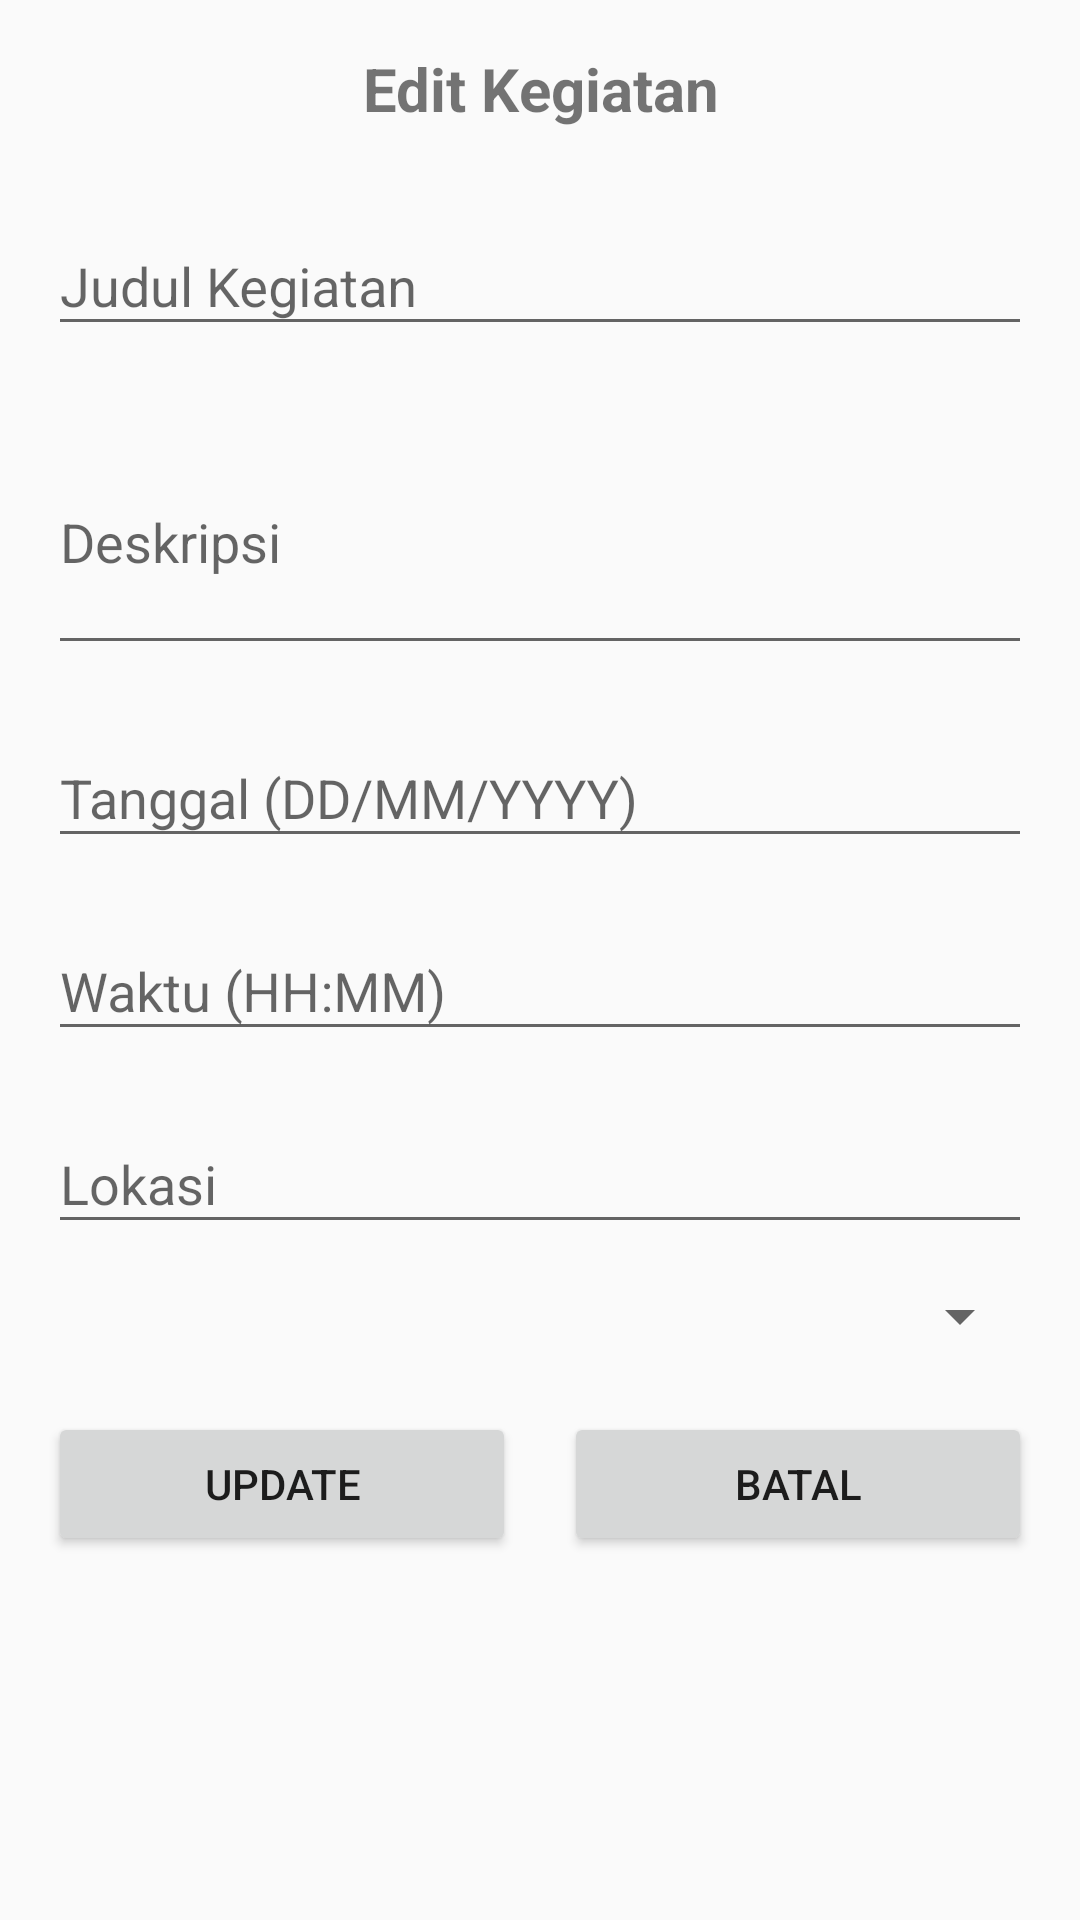

Write the Android layout XML for this screen, with the resource values it uses.
<!-- AndroidManifest.xml: application theme Theme.AppCompat.Light.DarkActionBar -->
<!-- res/layout/activity_edit_kegiatan.xml -->
<?xml version="1.0" encoding="utf-8"?>
<ScrollView xmlns:android="http://schemas.android.com/apk/res/android"
    android:layout_width="match_parent"
    android:layout_height="match_parent"
    android:padding="16dp">

    <LinearLayout
        android:layout_width="match_parent"
        android:layout_height="wrap_content"
        android:orientation="vertical">

        <TextView
            android:layout_width="match_parent"
            android:layout_height="wrap_content"
            android:text="Edit Kegiatan"
            android:textSize="20sp"
            android:textStyle="bold"
            android:gravity="center"
            android:layout_marginBottom="20dp"/>

        
        <com.google.android.material.textfield.TextInputLayout
            android:layout_width="match_parent"
            android:layout_height="wrap_content"
            android:layout_marginBottom="12dp">

            <EditText
                android:id="@+id/etJudul"
                android:layout_width="match_parent"
                android:layout_height="wrap_content"
                android:hint="Judul Kegiatan"/>
        </com.google.android.material.textfield.TextInputLayout>

        <com.google.android.material.textfield.TextInputLayout
            android:layout_width="match_parent"
            android:layout_height="wrap_content"
            android:layout_marginBottom="12dp">

            <EditText
                android:id="@+id/etDeskripsi"
                android:layout_width="match_parent"
                android:layout_height="wrap_content"
                android:hint="Deskripsi"
                android:minLines="3"/>
        </com.google.android.material.textfield.TextInputLayout>

        <com.google.android.material.textfield.TextInputLayout
            android:layout_width="match_parent"
            android:layout_height="wrap_content"
            android:layout_marginBottom="12dp">

            <EditText
                android:id="@+id/etTanggal"
                android:layout_width="match_parent"
                android:layout_height="wrap_content"
                android:hint="Tanggal (DD/MM/YYYY)"
                android:focusable="false"
                android:clickable="true"/>
        </com.google.android.material.textfield.TextInputLayout>

        <com.google.android.material.textfield.TextInputLayout
            android:layout_width="match_parent"
            android:layout_height="wrap_content"
            android:layout_marginBottom="12dp">

            <EditText
                android:id="@+id/etWaktu"
                android:layout_width="match_parent"
                android:layout_height="wrap_content"
                android:hint="Waktu (HH:MM)"
                android:focusable="false"
                android:clickable="true"/>
        </com.google.android.material.textfield.TextInputLayout>

        <com.google.android.material.textfield.TextInputLayout
            android:layout_width="match_parent"
            android:layout_height="wrap_content"
            android:layout_marginBottom="12dp">

            <EditText
                android:id="@+id/etLokasi"
                android:layout_width="match_parent"
                android:layout_height="wrap_content"
                android:hint="Lokasi"/>
        </com.google.android.material.textfield.TextInputLayout>

        <Spinner
            android:id="@+id/spinnerKategori"
            android:layout_width="match_parent"
            android:layout_height="wrap_content"
            android:layout_marginBottom="20dp"/>

        <LinearLayout
            android:layout_width="match_parent"
            android:layout_height="wrap_content"
            android:orientation="horizontal">

            <Button
                android:id="@+id/btnUpdate"
                android:layout_width="0dp"
                android:layout_height="wrap_content"
                android:layout_weight="1"
                android:text="Update"
                android:layout_marginEnd="8dp"/>

            <Button
                android:id="@+id/btnBatal"
                android:layout_width="0dp"
                android:layout_height="wrap_content"
                android:layout_weight="1"
                android:text="Batal"
                android:layout_marginStart="8dp"/>
        </LinearLayout>
    </LinearLayout>
</ScrollView>
<!-- resources referenced by this layout -->
<resources>

</resources>
